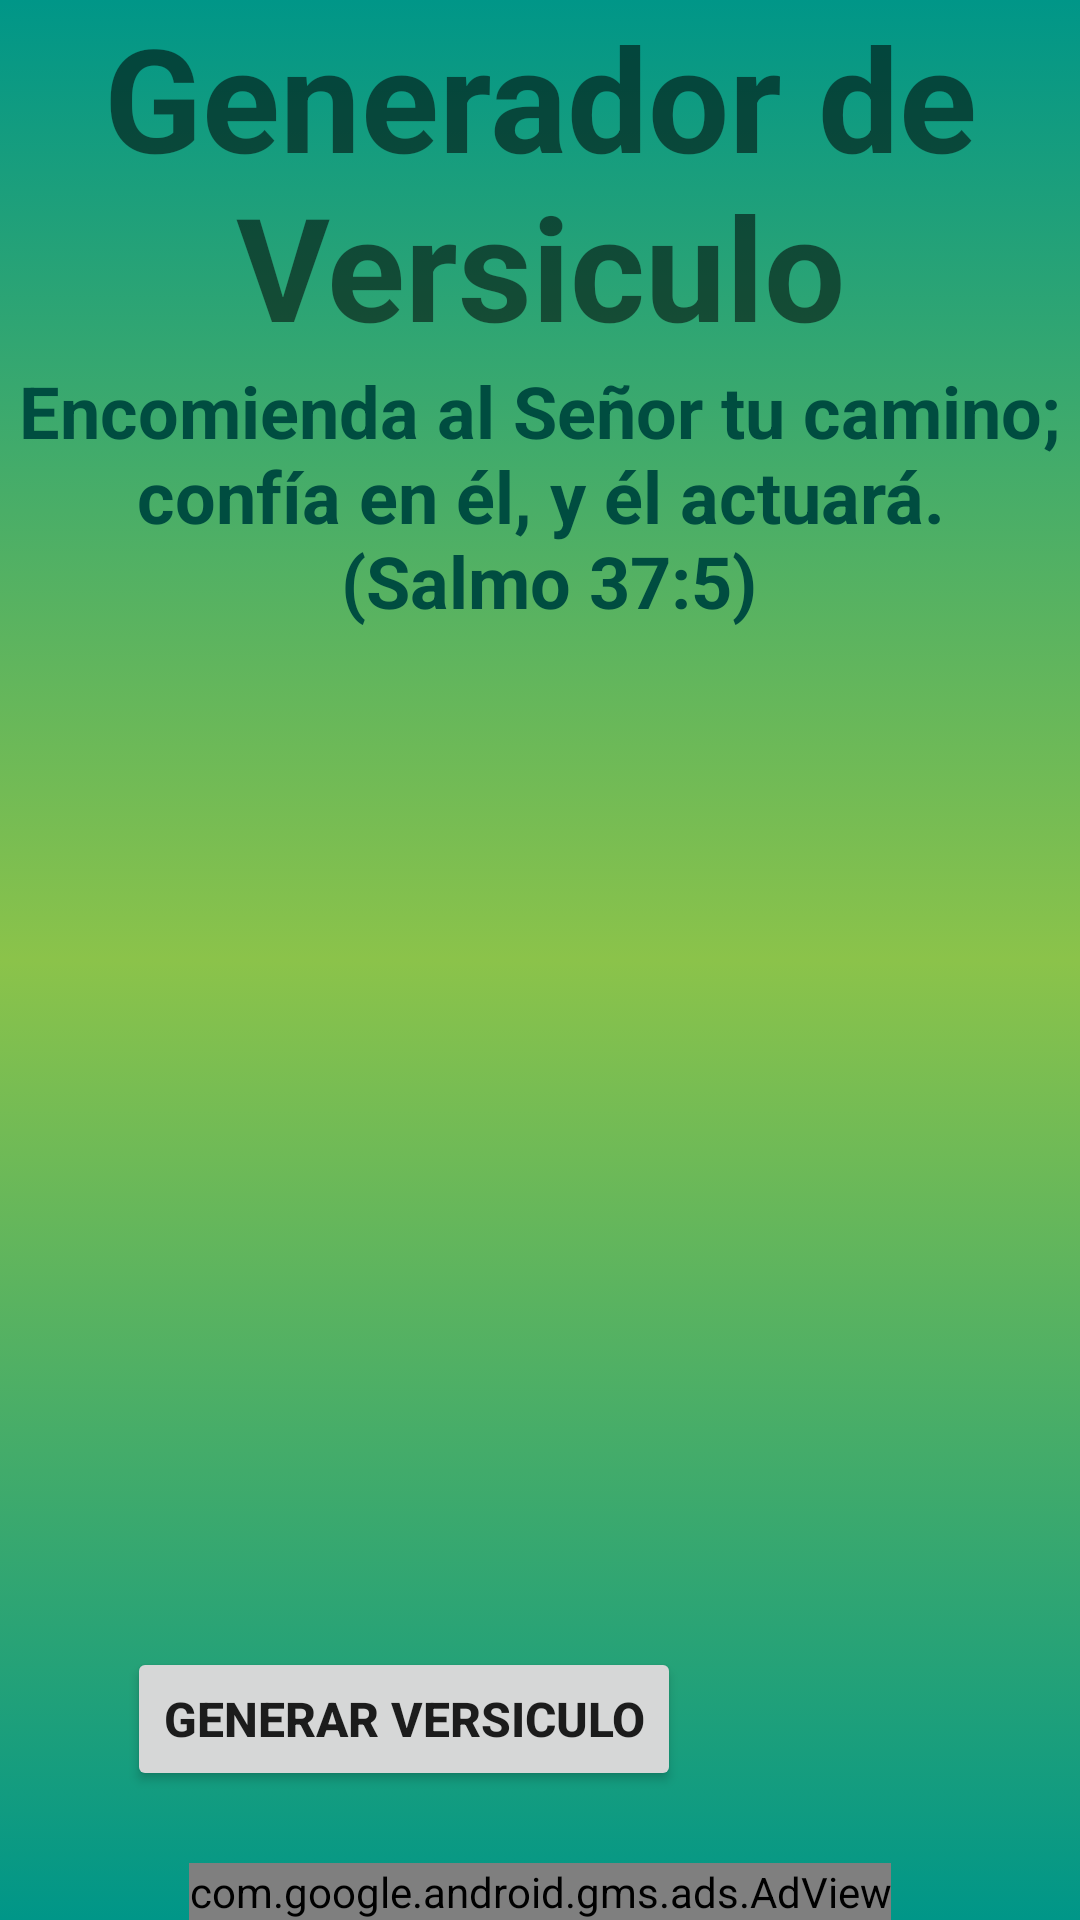

This screen was rendered from an Android layout file. Write that file and the resources it references.
<!-- AndroidManifest.xml: application theme Theme.Prayer -->
<!-- res/layout/vida_jesus_de_nazaret.xml -->
<?xml version="1.0" encoding="utf-8"?>
<androidx.constraintlayout.widget.ConstraintLayout xmlns:android="http://schemas.android.com/apk/res/android"
    xmlns:app="http://schemas.android.com/apk/res-auto"
    xmlns:tools="http://schemas.android.com/tools"
    android:layout_width="match_parent"
    android:layout_height="match_parent"
    android:background="@drawable/fondo_degradado"
    tools:context=".Vida_Jesus_de_Nazaret">

    <TextView
        android:id="@+id/textView2"
        android:layout_width="match_parent"
        android:layout_height="wrap_content"

        android:text="@string/titulo_generador_de_versiculo"
        android:textAlignment="center"
        android:textSize="48sp"
        android:textStyle="bold"
        app:layout_constraintEnd_toEndOf="parent"
        app:layout_constraintStart_toStartOf="parent"
        app:layout_constraintTop_toTopOf="parent" />

    <com.google.android.gms.ads.AdView
        android:id="@+id/adViewjesmilagro"
        android:layout_width="wrap_content"
        android:layout_height="wrap_content"
        android:layout_alignParentBottom="true"
        android:layout_centerHorizontal="true"
        app:adSize="BANNER"
        app:adUnitId="ca-app-pub-1008936073037880/3601854301"
        app:layout_constraintBottom_toBottomOf="parent"
        app:layout_constraintEnd_toEndOf="parent"
        app:layout_constraintStart_toStartOf="parent"></com.google.android.gms.ads.AdView>

    <TextView
        android:id="@+id/text_versiculo"
        android:layout_width="match_parent"
        android:layout_height="0dp"
        android:hint="@string/generar_versiculos"
        android:scrollbars="vertical"
        android:textAlignment="center"
        android:textColorHint="#004D40"
        android:textSize="24sp"
        android:textStyle="bold"
        app:layout_constraintBottom_toTopOf="@+id/btn_generar_versiculo"
        app:layout_constraintEnd_toEndOf="parent"
        app:layout_constraintStart_toStartOf="parent"
        app:layout_constraintTop_toBottomOf="@+id/textView2" />

    <Button
        android:id="@+id/btn_generar_versiculo"
        android:layout_width="wrap_content"
        android:layout_height="wrap_content"
        android:layout_marginBottom="24dp"
        android:text="@string/btn_generar_versiculo"

        android:textSize="16sp"
        android:textStyle="bold"
        app:layout_constraintBottom_toTopOf="@+id/adViewjesmilagro"
        app:layout_constraintEnd_toStartOf="@+id/bt_compartir_GenVer"
        app:layout_constraintStart_toStartOf="parent"
        app:layout_constraintTop_toBottomOf="@+id/text_versiculo" />

    <ImageButton
        android:id="@+id/bt_compartir_GenVer"
        android:layout_width="48dp"
        android:layout_height="48dp"
        android:background="@drawable/ic_baseline_share_24"


        app:layout_constraintBottom_toTopOf="@+id/adViewjesmilagro"
        app:layout_constraintEnd_toEndOf="parent"
        app:layout_constraintStart_toEndOf="@+id/btn_generar_versiculo"
        app:layout_constraintTop_toBottomOf="@+id/text_versiculo"
        app:layout_constraintVertical_bias="0.509"
        app:srcCompat="@drawable/ic_baseline_share_24"
        tools:ignore="SpeakableTextPresentCheck" />

</androidx.constraintlayout.widget.ConstraintLayout>
<!-- resources referenced by this layout -->
<resources>
  <!-- drawable fondo_degradado (drawable) -->
  <?xml version="1.0" encoding="utf-8"?>
  <selector xmlns:android="http://schemas.android.com/apk/res/android">
      <item>
          <shape android:shape="rectangle">
              <gradient
                  android:startColor="#009688"
                  android:centerColor="#8BC34A"
  
                  android:endColor="#009688"
                  android:angle="270"/>
  
  
  
  
  
  
          </shape>
  
  
  
  
      </item>
  
  </selector>
  <string name="btn_generar_versiculo">Generar Versiculo</string>
  <string name="generar_versiculos">Encomienda al Señor tu camino; confía en él, y él actuará.\n
  (Salmo 37:5)</string>
  <string name="titulo_generador_de_versiculo">Generador de Versiculo</string>
  <style name="Theme.Prayer" parent="Theme.MaterialComponents.DayNight.NoActionBar">
          
          <item name="colorPrimary">#FFC107</item>
          <item name="colorPrimaryVariant">@color/md_lime_800</item>
          <item name="colorOnPrimary">@color/black</item>
          
          <item name="colorSecondary">@color/teal_200</item>
          <item name="colorSecondaryVariant">@color/teal_700</item>
          <item name="colorOnSecondary">@color/black</item>
          
          <item name="android:statusBarColor" tools:targetApi="l">?attr/colorPrimaryVariant</item>
          
      </style>
  <color name="md_lime_800">#9E9D24</color>
  <color name="black">#FF000000</color>
  <color name="teal_200">#FF03DAC5</color>
  <color name="teal_700">#FF018786</color>
</resources>
